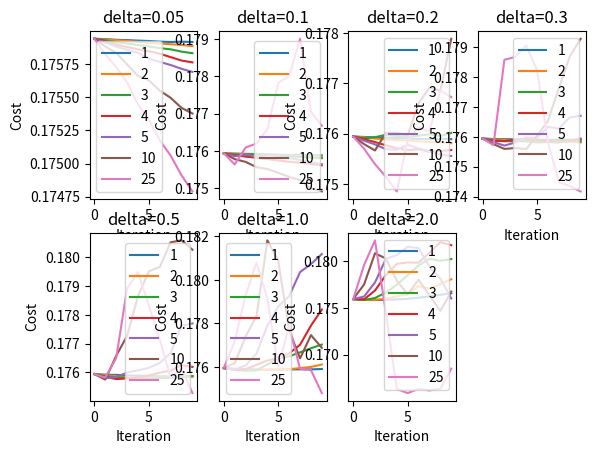
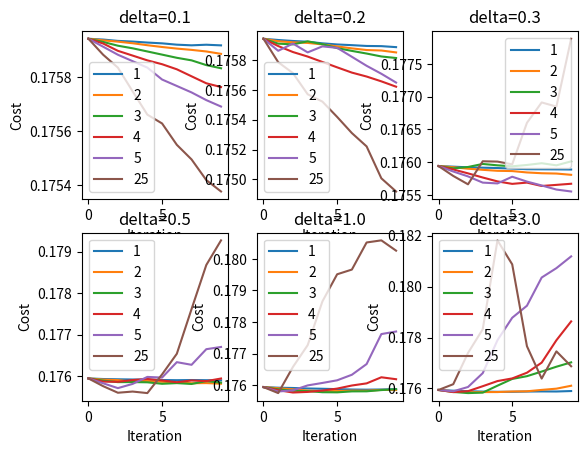

These figures' Python source, in order:
import numpy as np
from matplotlib import pyplot as plt

# Data1, based on unfixed two way Jacobian
data1 = [[[0.17594228646161125, 0.17593935471393318, 0.17593435359008647, 0.17593193321728873, 0.17592824727124412, 0.17592531909696885, 0.17592041205027198, 0.17591800980308081, 0.17592022331702184, 0.17591785172876095], [0.17594228646161125, 0.17593642060529524, 0.17593156540582011, 0.17592570256448581, 0.17591841502591654, 0.17591179452123928, 0.17590595436018786, 0.1759011650391441, 0.17589532788381868, 0.17588649586167371], [0.17594228646161125, 0.1759305453119463, 0.17591659247459035, 0.17590699284866895, 0.17589532788381868, 0.17588362558878035, 0.17587188606926263, 0.17586241862143326, 0.17584488954426691, 0.17583320739405428], [0.17594228646161125, 0.17592466059515766, 0.17589768510010417, 0.17588007761205293, 0.17586238607865345, 0.17584818051362749, 0.17582938161381845, 0.17580345290824617, 0.17577765441022586, 0.17576373207717866], [0.17594228646161125, 0.17591286294547392, 0.17588320485644005, 0.17585945378395063, 0.17583560075371718, 0.17579151874849108, 0.17576774805353446, 0.17574384240260044, 0.17571543173287052, 0.17569165616032811], [0.17594228646161125, 0.17588320485644005, 0.17583560075371718, 0.17574784279657885, 0.17566174117940891, 0.17562907523903215, 0.17555017302340337, 0.1754961038851115, 0.17541985832756801, 0.17537760318127582], [0.17594228646161125, 0.17582319164061166, 0.17572992373093288, 0.17561201987680375, 0.17544647977639072, 0.17532946807447147, 0.17517538726895054, 0.17505933763822212, 0.17491039926956231, 0.17478866397868242], [0.17594228646161125, 0.17576225997828776, 0.17557408130833208, 0.17544758008982675, 0.17526244619369058, 0.17513602959981756, 0.17495288297865885, 0.17482003261547707, 0.17463774295543033, 0.17449345121275361]], [[0.17594228646161125, 0.17593402102326972, 0.17592748162344674, 0.17592230033462264, 0.17591169436796761, 0.17590411192637212, 0.17589944642142974, 0.17589410828240237, 0.17589284002707328, 0.17588620121187104], [0.17594228646161125, 0.17592580245433986, 0.1759184200307482, 0.17591446415418743, 0.17590452249054311, 0.1758911404755843, 0.17587789065734105, 0.1758667861066443, 0.17586363334056587, 0.17585078928604558], [0.17594228646161125, 0.17590950379987602, 0.17590463868956074, 0.17592509019949065, 0.17590582172987468, 0.1758796648949057, 0.17586093362298927, 0.17584331262012654, 0.17582367193580406, 0.17581336691492311], [0.17594228646161125, 0.17589338636609253, 0.17585344501600442, 0.17582307533497821, 0.17578680131970792, 0.17575088418027107, 0.17571566064255439, 0.17568931902761786, 0.17565709115475847, 0.17562129504053081], [0.17594228646161125, 0.17586167952485188, 0.17591011864943862, 0.17585102468491609, 0.17589128540547494, 0.17588147215104799, 0.17582145679612826, 0.17576119994455053, 0.17570786981863951, 0.17564892948833111], [0.17594228646161125, 0.17578532688443349, 0.17571232954417837, 0.17557061608230673, 0.17552138604368639, 0.17541893837404798, 0.17531073724845025, 0.17522149716286828, 0.17500783881125914, 0.17491971538051954], [0.17594228646161125, 0.17564385057737841, 0.17609777187310682, 0.17620159498244692, 0.17659206151877671, 0.17782858289414549, 0.17800769520999249, 0.17900782919029656, 0.17704860392427191, 0.17667973462248132], [0.17594228646161125, 0.17551541428071604, 0.17545959706343872, 0.17515042187355578, 0.17492559004010133, 0.17464281551805794, 0.17435025352599265, 0.17430552574192304, 0.17455196500689318, 0.17419358031604837]], [[0.17594228646161125, 0.17593325490716649, 0.17592291291309647, 0.17591771740553996, 0.17591242958847297, 0.17590344210449294, 0.17589428616656455, 0.17589289496485649, 0.17589175602940865, 0.17588967755744311], [0.17594228646161125, 0.17592438915115027, 0.1759020800462785, 0.17588496888731076, 0.17586997831208206, 0.17586595678098293, 0.17584495085767748, 0.175833034721946, 0.17582819758025237, 0.17580878578847625], [0.17594228646161125, 0.17590714888630932, 0.17592809750384331, 0.17597441139907766, 0.17595338437286467, 0.17593836721118516, 0.17595892792962697, 0.17598562314735278, 0.17595347764937752, 0.17601388384565408], [0.17594228646161125, 0.17589055381896046, 0.17583105044639213, 0.17576781763890303, 0.17570846606935575, 0.17567088001063702, 0.17569010606554791, 0.17563865552952296, 0.1756554590704863, 0.1756726649917737], [0.17594228646161125, 0.1758592552159044, 0.17578498803547893, 0.17568999894529236, 0.17567775933517793, 0.17577961737891301, 0.17570562055558259, 0.1756463962787731, 0.17558416496056772, 0.17555476626918798], [0.17594228646161125, 0.17579158818513263, 0.17566413115835677, 0.17601546247129762, 0.17601039949881969, 0.17596874281771435, 0.17660148220226579, 0.1769121283791627, 0.17684900864427067, 0.17788289522238043], [0.17594228646161125, 0.17569826894077079, 0.17539276771056034, 0.17514225013529972, 0.17485018041585865, 0.17587323655395715, 0.1761240087260949, 0.17604031727881797, 0.17686086861647188, 0.17672418785112265], [0.17594228646161125, 0.17565642826526118, 0.17517587816444613, 0.17518436963604711, 0.17561194155585602, 0.17552268811571581, 0.1765431246548067, 0.17669055192090499, 0.1771973850119043, 0.17464589700006394]], [[0.17594228646161125, 0.17592783797352818, 0.17592126342669823, 0.17591630478453557, 0.17591509956625295, 0.17590361745634553, 0.17589947813095608, 0.17590335482315611, 0.17589937231255914, 0.17589498410786097], [0.17594228646161125, 0.1759140525942412, 0.17590150792283588, 0.17586533368176649, 0.17588199118385206, 0.17586159354274211, 0.17584512164100607, 0.17582597371651354, 0.17582965141517959, 0.17581451479467769], [0.17594228646161125, 0.17588835694020599, 0.17585295668990852, 0.1758536836479998, 0.17584866247924369, 0.17581261694740735, 0.175829213266252, 0.17580849299144452, 0.17587738696765642, 0.1758402742587486], [0.17594228646161125, 0.17586499546789813, 0.17585998848304651, 0.17590279851525126, 0.17592896321886042, 0.17589342357692483, 0.1758505575575835, 0.17589267749657977, 0.17587664027139838, 0.17594002724102031], [0.17594228646161125, 0.17582461934014615, 0.17570797523651305, 0.1758099864188537, 0.17597878818115431, 0.17596311993714986, 0.17633496341859056, 0.17627111883911395, 0.17664808710780422, 0.17670203174958898], [0.17594228646161125, 0.175755289722488, 0.17559666554844677, 0.17562518805361615, 0.17558823209007257, 0.17603995535660177, 0.17653758101444483, 0.17761715721994242, 0.1786808226504295, 0.17927584298467869], [0.17594228646161125, 0.17572358138072997, 0.17857318915709774, 0.17866815347692511, 0.17905611627573748, 0.17822466811707538, 0.175829397362396, 0.17449071398286309, 0.17435667058530624, 0.17417429159157294], [0.17594228646161125, 0.17591236269607491, 0.17809598096093138, 0.17664815946262269, 0.17635094481612734, 0.17554682757695406, 0.17545243350445905, 0.17701092700256216, 0.17662017239714545, 0.17419622768004717]], [[0.17594228646161125, 0.17592275999794327, 0.17591375740679605, 0.17589800453661864, 0.17588938644463781, 0.17587758887822158, 0.17586527568192356, 0.17586082614166554, 0.17586682756458616, 0.17587675887891085], [0.17594228646161125, 0.17590469611806581, 0.17587239607274818, 0.17583112884714758, 0.17581619784542368, 0.17581639027631923, 0.17583077702227534, 0.17582807912858045, 0.1758543635205374, 0.17584813523257747], [0.17594228646161125, 0.17587254239908923, 0.17582578469593246, 0.17581558634995631, 0.17578014610306925, 0.17577621899713802, 0.17580690472726201, 0.1758087688475034, 0.17584815367448514, 0.1758749827815016], [0.17594228646161125, 0.17584512999281598, 0.17577074182059094, 0.17578986761097082, 0.17583274260687298, 0.17589482518591204, 0.17599245479502901, 0.1760598659856778, 0.17625278177913717, 0.17619117200371714], [0.17594228646161125, 0.17580252759515591, 0.17584018033820203, 0.17599558933434978, 0.17607344465428587, 0.17615701342887247, 0.17633243715640556, 0.17667110426740795, 0.17761932728231256, 0.17770004027825115], [0.17594228646161125, 0.17575269851154163, 0.17657925535791741, 0.17726850556598228, 0.17865216512646664, 0.1795103283828241, 0.17965932018718023, 0.18051651552087655, 0.18058319621346108, 0.18025710953950724], [0.17594228646161125, 0.17582141299917098, 0.17649918930312669, 0.17891378922672529, 0.17948145304553731, 0.1783086976627406, 0.17714300760615787, 0.17581128474547902, 0.17612122867790048, 0.17528346136781769], [0.17594228646161125, 0.1759022369490687, 0.17735989804511321, 0.17928764573580691, 0.17640694841845672, 0.17991720380553056, 0.17774949242398397, 0.17574695675505236, 0.17550529260082115, 0.17227184962672959]], [[0.17594228646161125, 0.17591280447043534, 0.17589227231252991, 0.17587778070515114, 0.17586896760344783, 0.1758689443282252, 0.17587959968364708, 0.17588450617155038, 0.17588160292725963, 0.17589964801237667], [0.17594228646161125, 0.17589044897614248, 0.17585121584079866, 0.17585877375046222, 0.17585966263707575, 0.17588143226448039, 0.17588944367854475, 0.17594414265926184, 0.17599299153907377, 0.17610740560944416], [0.17594228646161125, 0.17586368057828516, 0.17581929181883071, 0.17583777663061084, 0.1761099984680965, 0.17637455581345163, 0.17648308290797698, 0.17666493486132551, 0.17685459153600636, 0.1770252212736817], [0.17594228646161125, 0.17585681450282387, 0.1758946587282697, 0.17608919573100057, 0.17629114815201175, 0.17639449742648183, 0.1766190042488518, 0.17701446583274083, 0.1778944060040949, 0.17863357612464936], [0.17594228646161125, 0.17588988533582761, 0.17605838804145169, 0.17660174153515662, 0.17789542265620606, 0.17877628767281317, 0.1792487525910057, 0.18035601267485124, 0.1807245404197334, 0.18118608066845721], [0.17594228646161125, 0.17616818113468613, 0.17739398824737651, 0.17832647151930203, 0.1818151067171706, 0.18087336596139014, 0.17766001384126573, 0.17638890632015169, 0.17745785372532785, 0.17687214813033247], [0.17594228646161125, 0.17717845484081951, 0.17928269428341315, 0.18078981543928374, 0.17914108570106235, 0.17600444286125139, 0.17787530667751172, 0.17590719105445329, 0.17584964260828551, 0.17479216797410302], [0.17594228646161125, 0.17854883550174638, 0.18282896401211168, 0.17906285102186115, 0.17360112714329401, 0.18088465462536207, 0.18430927586915524, 0.17915307128033531, 0.17533429943172651, 0.17366740337132858]], [[0.17594228646161125, 0.17588211349446348, 0.17585472721705697, 0.17586652212373688, 0.17591490184404279, 0.17597612863945111, 0.17610002126581603, 0.17623440170897919, 0.17640299253814784, 0.17656808936353019], [0.17594228646161125, 0.17584995088823274, 0.17586612187363349, 0.17597953047630077, 0.17623860420106296, 0.17645906438174064, 0.17733616943595065, 0.17706676883809114, 0.17756674268347838, 0.17806678065553194], [0.17594228646161125, 0.17585036592490544, 0.17605736499615532, 0.17666393348533938, 0.17747718591257444, 0.17850235966444272, 0.17953571205184249, 0.1802467943063758, 0.18004806834904652, 0.18022778268849071], [0.17594228646161125, 0.17592052480602105, 0.17686217608930677, 0.17850806937258845, 0.17971500624710401, 0.17986648042433462, 0.17983302435095627, 0.1809091940102624, 0.18203198324590342, 0.18171412660259634], [0.17594228646161125, 0.1762254489666798, 0.17772391294693068, 0.18024462453003054, 0.18066134220203656, 0.18153823367100752, 0.18140604498091539, 0.17940964865321007, 0.17813480570724272, 0.176013842384111], [0.17594228646161125, 0.17751759234355846, 0.1808499252076704, 0.1802896261747573, 0.17793099936862811, 0.17645601018044155, 0.17802169056606509, 0.17633082363046526, 0.17468286961777635, 0.1767606251585021], [0.17594228646161125, 0.1795892111068419, 0.18222915920944804, 0.17449319178515532, 0.16632070786711062, 0.16589272128164867, 0.16633618655086624, 0.16617522885884095, 0.16635853014054214, 0.16850521734084156], [0.17594228646161125, 0.18157840478888843, 0.17450005828738802, 0.16662725314732996, 0.17293877350511688, 0.17885581880453827, 0.18068929768362185, 0.17969622136828811, 0.18439064394083227, 0.17746160915473708]], [[], [], [], [], [], [], [], []], [[], [], [], [], [], [], [], []], [[], [], [], [], [], [], [], []], [[], [], [], [], [], [], [], []]]

N = [1,2,3,4,5,10,25]
delta = [0.05, 0.1, 0.2, 0.3, 0.5, 1.0, 2.0]

plt.figure(1)
for id, delt in enumerate(delta):
    plt.subplot(2,4,id+1)
    legends = []
    for i_n, n in enumerate(N):
        curlegend, = plt.plot(data1[id][i_n], label=str(n))
        plt.title('delta={}'.format(delt))
        legends.append(curlegend)
        plt.xlabel('Iteration')
        plt.ylabel('Cost')
    plt.legend(handles=legends)
plt.show()
N = [1,2,3,4,5,25]
delta = [0.1, 0.2, 0.3, 0.5, 1.0, 3.0]
plt.figure(2)
data2 = [[[0.17594228646161125, 0.17594620897400515, 0.17593093798810333, 0.17592506378913164, 0.17591290025816531, 0.17590550768684665, 0.1758954434386909, 0.17589103752629254, 0.17587658587272226, 0.17589371577284085], [0.17594228646161125, 0.17595046724024943, 0.17592050159715589, 0.17590924691965604, 0.17588720079987974, 0.175899665951045, 0.17588959949805516, 0.17588124054867438, 0.17589541928634989, 0.17588641888965373], [0.17594228646161125, 0.17595505763611041, 0.17591097217291607, 0.17586837372330921, 0.1759191848035242, 0.1759783812609641, 0.17600718331106879, 0.17597195610002225, 0.17593225788381039, 0.17589921216596771], [0.17594228646161125, 0.1759652220599971, 0.17591989451714352, 0.17589407517135336, 0.17583299799095353, 0.17577625027484189, 0.17591332694024187, 0.17590246270090582, 0.17597928627820825, 0.17596341690267958], [0.17594228646161125, 0.17599625867581736, 0.17586930360314101, 0.17611869286765214, 0.17603261549769045, 0.17609870954515638, 0.17610411170191609, 0.17611991734431398, 0.17609385590346638, 0.17625798042387242], [0.17594228646161125, 0.1762014690201168, 0.1759925242745386, 0.17591427446838637, 0.17585883079720355, 0.17586719983376653, 0.17685484222394432, 0.17689247650063022, 0.17692436429684544, 0.17731632497465244], [], []], [[0.17594228646161125, 0.175930937988104, 0.17592987003722704, 0.17592055714400701, 0.17590088166687246, 0.17588260051604099, 0.17585358283866659, 0.17584692211109432, 0.1758286927441477, 0.17582287114225437], [0.17594228646161125, 0.17592050159715567, 0.17591996113359332, 0.17594291557529917, 0.17594835407927378, 0.17591460641303347, 0.17592461158813288, 0.17589489408032855, 0.17588227037979387, 0.17587302233593771], [0.17594228646161125, 0.1759109721729154, 0.17588777928780508, 0.17583518443514445, 0.17578713387128997, 0.17578098052678837, 0.17584171832522355, 0.17580913603140769, 0.17575682061353359, 0.17573786031399063], [0.17594228646161125, 0.17589461531327333, 0.1758064910006566, 0.17589258239196981, 0.17597471157173816, 0.17592831655660479, 0.17585415588096287, 0.17591582587739429, 0.17590274007528683, 0.1758834962565794], [0.17594228646161125, 0.17586930360314135, 0.1757997152285804, 0.17569689539247901, 0.17585680354649047, 0.17607843794637223, 0.17611448918288164, 0.1761868346777602, 0.17662589326325429, 0.17676732633581249], [0.17594228646161125, 0.17599252427453915, 0.17578147950235845, 0.17688278685145697, 0.1772122864354887, 0.17695998796784662, 0.17700428897043996, 0.17671276822435122, 0.17771132881933016, 0.17883264151940848], [], []], [[0.17594228646161125, 0.17592506378913109, 0.17589949334286759, 0.17586501339743577, 0.17583358048710973, 0.17580904594472579, 0.17579474558578845, 0.17577620403582461, 0.1757726622025283, 0.17579575746166776], [0.17594228646161125, 0.17590924691965637, 0.17586163261398313, 0.17582694642274976, 0.17580604588724913, 0.17580727077119984, 0.1757704534951966, 0.17573653542263878, 0.17570552267423478, 0.17571833516235202], [0.17594228646161125, 0.17589483872581446, 0.17582718468743685, 0.17587249988290743, 0.17580827392942755, 0.17574641393545554, 0.17576816364585668, 0.17575441392399027, 0.17578709670955206, 0.175823944961364], [0.17594228646161125, 0.1758702557688373, 0.17571234945089564, 0.17579353438068013, 0.17580294205453972, 0.17585248582904922, 0.17595404656735447, 0.17619073446440936, 0.17651280646286849, 0.17667411447728931], [0.17594228646161125, 0.17583351810570758, 0.17563211811252888, 0.17545845740537869, 0.17544334324466959, 0.17532238687569546, 0.17577872457602051, 0.17574309501832697, 0.17568612213689005, 0.17633135314499337], [0.17594228646161125, 0.17603972577496019, 0.17720218416809275, 0.17761290134622687, 0.17827670382481187, 0.1785697340616631, 0.17873250995613366, 0.18024240123062296, 0.18262374539420845, 0.18519995651195298], [], []], [[0.17594228646161125, 0.17592057692779783, 0.17589448320882661, 0.17586872421843214, 0.17584180302417385, 0.17581602679088981, 0.17579708750705203, 0.1757617370705028, 0.17572719856253383, 0.17571746914701436], [0.17594228646161125, 0.17590051882346425, 0.1758621243849956, 0.17578766347690278, 0.17571639924744853, 0.1756483290011408, 0.17567045114383628, 0.17560946912297548, 0.17555166803251676, 0.17553748835300242], [0.17594228646161125, 0.17588211461339753, 0.17582933161517689, 0.17572439526660355, 0.17574158338931989, 0.17570086264505513, 0.17581341558544705, 0.17584773503265816, 0.17579302797719554, 0.17574487108675063], [0.17594228646161125, 0.17585027493610972, 0.17567857878725357, 0.17552680269815546, 0.17539489338508396, 0.17534682732677409, 0.17544477928247948, 0.17538522720550764, 0.17534202646360697, 0.17541980602418128], [0.17594228646161125, 0.1757997152285804, 0.17573735950837377, 0.17575169035063876, 0.17564996416266676, 0.17607391456054333, 0.17648270207222039, 0.17681233636986415, 0.17685333531855696, 0.1769054159454917], [0.17594228646161125, 0.17601708967299246, 0.1769546447493775, 0.17715125312680946, 0.17752782214976603, 0.17829358393713191, 0.17933160083979627, 0.18110032611956517, 0.18375920016468372, 0.18725602396606134], [], []], [[0.17594228646161125, 0.17590521355012478, 0.1758699330189103, 0.17583006028408288, 0.17580965388416769, 0.17578070631620113, 0.17575353887735712, 0.1757281462516963, 0.1757045235245952, 0.17569531252673309], [0.17594228646161125, 0.17586993301891118, 0.1758047241985019, 0.17570118627826825, 0.17564874025022514, 0.17560327776836437, 0.17564397121473141, 0.17561625649942458, 0.17559557324463548, 0.17561492773983478], [0.17594228646161125, 0.17583643870162513, 0.17574660930583319, 0.17567263649474985, 0.17561439928710199, 0.17561565744740537, 0.17555452318695564, 0.17554996690660818, 0.17556115054630106, 0.17558834928510647], [0.17594228646161125, 0.1757747831219264, 0.17565147991621399, 0.17564610146713078, 0.17562172187154079, 0.17564316608669139, 0.17584073697446845, 0.17599227794467565, 0.17657797006251752, 0.17672675720383135], [0.17594228646161125, 0.17565147991621499, 0.17553624045670357, 0.17559756061890819, 0.17586260250893815, 0.17636557791383722, 0.17672606489373988, 0.1766816073941081, 0.17693512984495441, 0.17720606807022521], [0.17594228646161125, 0.17559756061891207, 0.17666606247628536, 0.17708185958964862, 0.17862767038192884, 0.18087898183620799, 0.18435927553897735, 0.18852524958943373, 0.19352158658457475, 0.19113929214801773], [], []], [[0.17594228646161125, 0.17587078103348897, 0.17602311955423366, 0.17633171909708567, 0.17687263003615139, 0.17718789895538323, 0.17773726421577452, 0.17841393207777301, 0.17919018669227516, 0.18000798319006239], [0.17594228646161125, 0.1760231261851315, 0.17687262720786867, 0.17778449344368741, 0.17930329784206089, 0.1806480936113648, 0.18083058917413941, 0.18115473781998548, 0.18207814783448095, 0.18260970906711649], [0.17594228646161125, 0.17633172619705895, 0.17764362744227935, 0.1799485991649219, 0.1806360882688095, 0.18138983407023002, 0.18256255241665209, 0.18196634981540216, 0.18041014922883036, 0.17871005228910308], [0.17594228646161125, 0.17723077453083891, 0.18064807730417587, 0.18160364933938433, 0.18221097452781065, 0.17965099703155907, 0.17768102305384215, 0.17711940299827433, 0.17008922022737771, 0.16683409573873542], [0.17594228646161125, 0.18064819107384511, 0.18221070219112701, 0.17768102039868661, 0.17008894987320888, 0.16670085830346371, 0.1708408247713511, 0.17097772753651563, 0.1737147734071337, 0.17025437319004921], [], [], []], [[], [], [], [], [], [], [], []], [[], [], [], [], [], [], [], []]]
for id, delt in enumerate(delta):
    plt.subplot(2,3,id+1)
    legends = []
    for i_n, n in enumerate(N):
        curlegend, = plt.plot(data1[id][i_n], label=str(n))
        plt.title('delta={}'.format(delt))
        legends.append(curlegend)
        plt.xlabel('Iteration')
        plt.ylabel('Cost')
    plt.legend(handles=legends)
plt.show()